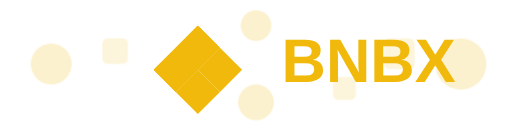
t = 0.00 s
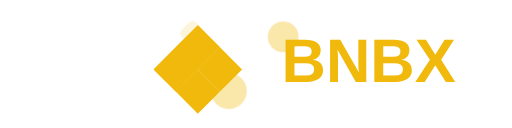
t = 3.75 s
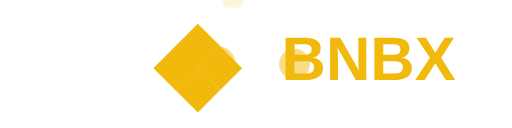
t = 7.50 s

The animated SVG that drew these frames (rendered in a browser with its animation timeline set to each time). Animation: 3 CSS @keyframes rules; frames cover the first 7.50 s, repeats indefinitely.

<svg xmlns="http://www.w3.org/2000/svg" viewBox="0 0 200 50" width="200" height="50">
  <!-- Binance Logo with Animation -->
  <style>
    .binance-logo {
      fill: #F0B90B;
    }
    
    .pattern-circle {
      fill: #F0B90B;
      opacity: 0.2;
    }
    
    .pattern-square {
      fill: #F0B90B;
      opacity: 0.15;
    }
    
    @keyframes pulse {
      0% { opacity: 0.2; }
      50% { opacity: 0.5; }
      100% { opacity: 0.2; }
    }
    
    @keyframes rotate {
      from { transform: rotate(0deg); transform-origin: center; }
      to { transform: rotate(360deg); transform-origin: center; }
    }
    
    @keyframes float {
      0% { transform: translateY(0px); }
      50% { transform: translateY(-5px); }
      100% { transform: translateY(0px); }
    }
    
    .pattern-circle {
      animation: pulse 3s infinite ease-in-out;
    }
    
    .pattern-group {
      animation: rotate 30s infinite linear;
    }
    
    .logo-group {
      animation: float 4s infinite ease-in-out;
    }
    
    .text-bnbx {
      font-family: Arial, sans-serif;
      font-weight: bold;
      fill: #F0B90B;
      font-size: 24px;
    }
  </style>
  
  <!-- Background Patterns -->
  <g class="pattern-group">
    <circle class="pattern-circle" cx="20" cy="25" r="8" />
    <circle class="pattern-circle" cx="180" cy="25" r="10" />
    <circle class="pattern-circle" cx="100" cy="10" r="6" />
    <circle class="pattern-circle" cx="100" cy="40" r="7" />
    <rect class="pattern-square" x="40" y="15" width="10" height="10" rx="2" />
    <rect class="pattern-square" x="150" y="15" width="12" height="12" rx="2" />
    <rect class="pattern-square" x="70" y="30" width="8" height="8" rx="2" />
    <rect class="pattern-square" x="130" y="30" width="9" height="9" rx="2" />
  </g>
  
  <!-- Binance Logo Group -->
  <g class="logo-group">
    <!-- Main Binance Diamond -->
    <g transform="translate(60, 10) scale(0.6)">
      <path class="binance-logo" d="M28.8,0L14.4,14.4L0,28.8L14.4,43.2L28.8,28.8L43.2,14.4L28.8,0z" />
      <path class="binance-logo" d="M28.8,28.8L43.2,43.2L57.6,28.8L43.2,14.4L28.8,28.8z" />
      <path class="binance-logo" d="M14.4,14.4L28.8,28.8L43.2,14.4L28.8,0L14.4,14.4z" />
      <path class="binance-logo" d="M0,28.8L14.4,43.2L28.8,28.8L14.4,14.4L0,28.8z" />
      <path class="binance-logo" d="M28.8,57.6L43.2,43.2L28.8,28.8L14.4,43.2L28.8,57.6z" />
    </g>
    
    <!-- BNBX Text -->
    <text class="text-bnbx" x="110" y="32">BNBX</text>
  </g>
</svg>